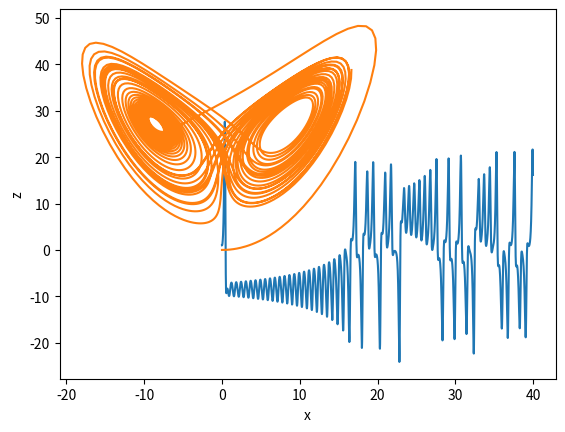

Generate this figure with matplotlib:
import numpy as np
import matplotlib.pyplot as plt 
rho = 28.0
sigma = 10.0
beta = 8.0 / 3.0

def f(state):
    #first derivative
    x, y, z = state  
    return np.array([sigma * (y - x), x * (rho - z) - y, x * y - beta * z]) 

def rk4(initial, f, a, b ,dx):
    
  t = np.arange(a, b, dx) 
  lis = []
  lis.append(initial)
  for i in range(len(t) - 1):
    k1 = f(lis[i])
    k2 = f(lis[i] + k1*dx/2)
    k3 = f(lis[i] + k2*dx/2) 
    k4 = f(lis[i] + k3*dx)
    lis.append(lis[i] + dx*(k1 + 2*k2 + 2*k3 + k4)/6)
  return np.array(lis)

state0 = np.array([0, 1, 0])
t = np.arange(0.0, 40.0, 0.001)
states = rk4(state0, f, 0, 40, 0.01)
t = np.arange(0, 40, 0.01)


#part 1
fig, ax = plt.subplots()
ax.plot(t, states.T[1])
ax.set_xlabel('t')
ax.set_ylabel('y')
plt.show()


#part 2
plt.plot(states.T[0], states.T[2])
plt.xlabel('x')
plt.ylabel('z')
plt.show()